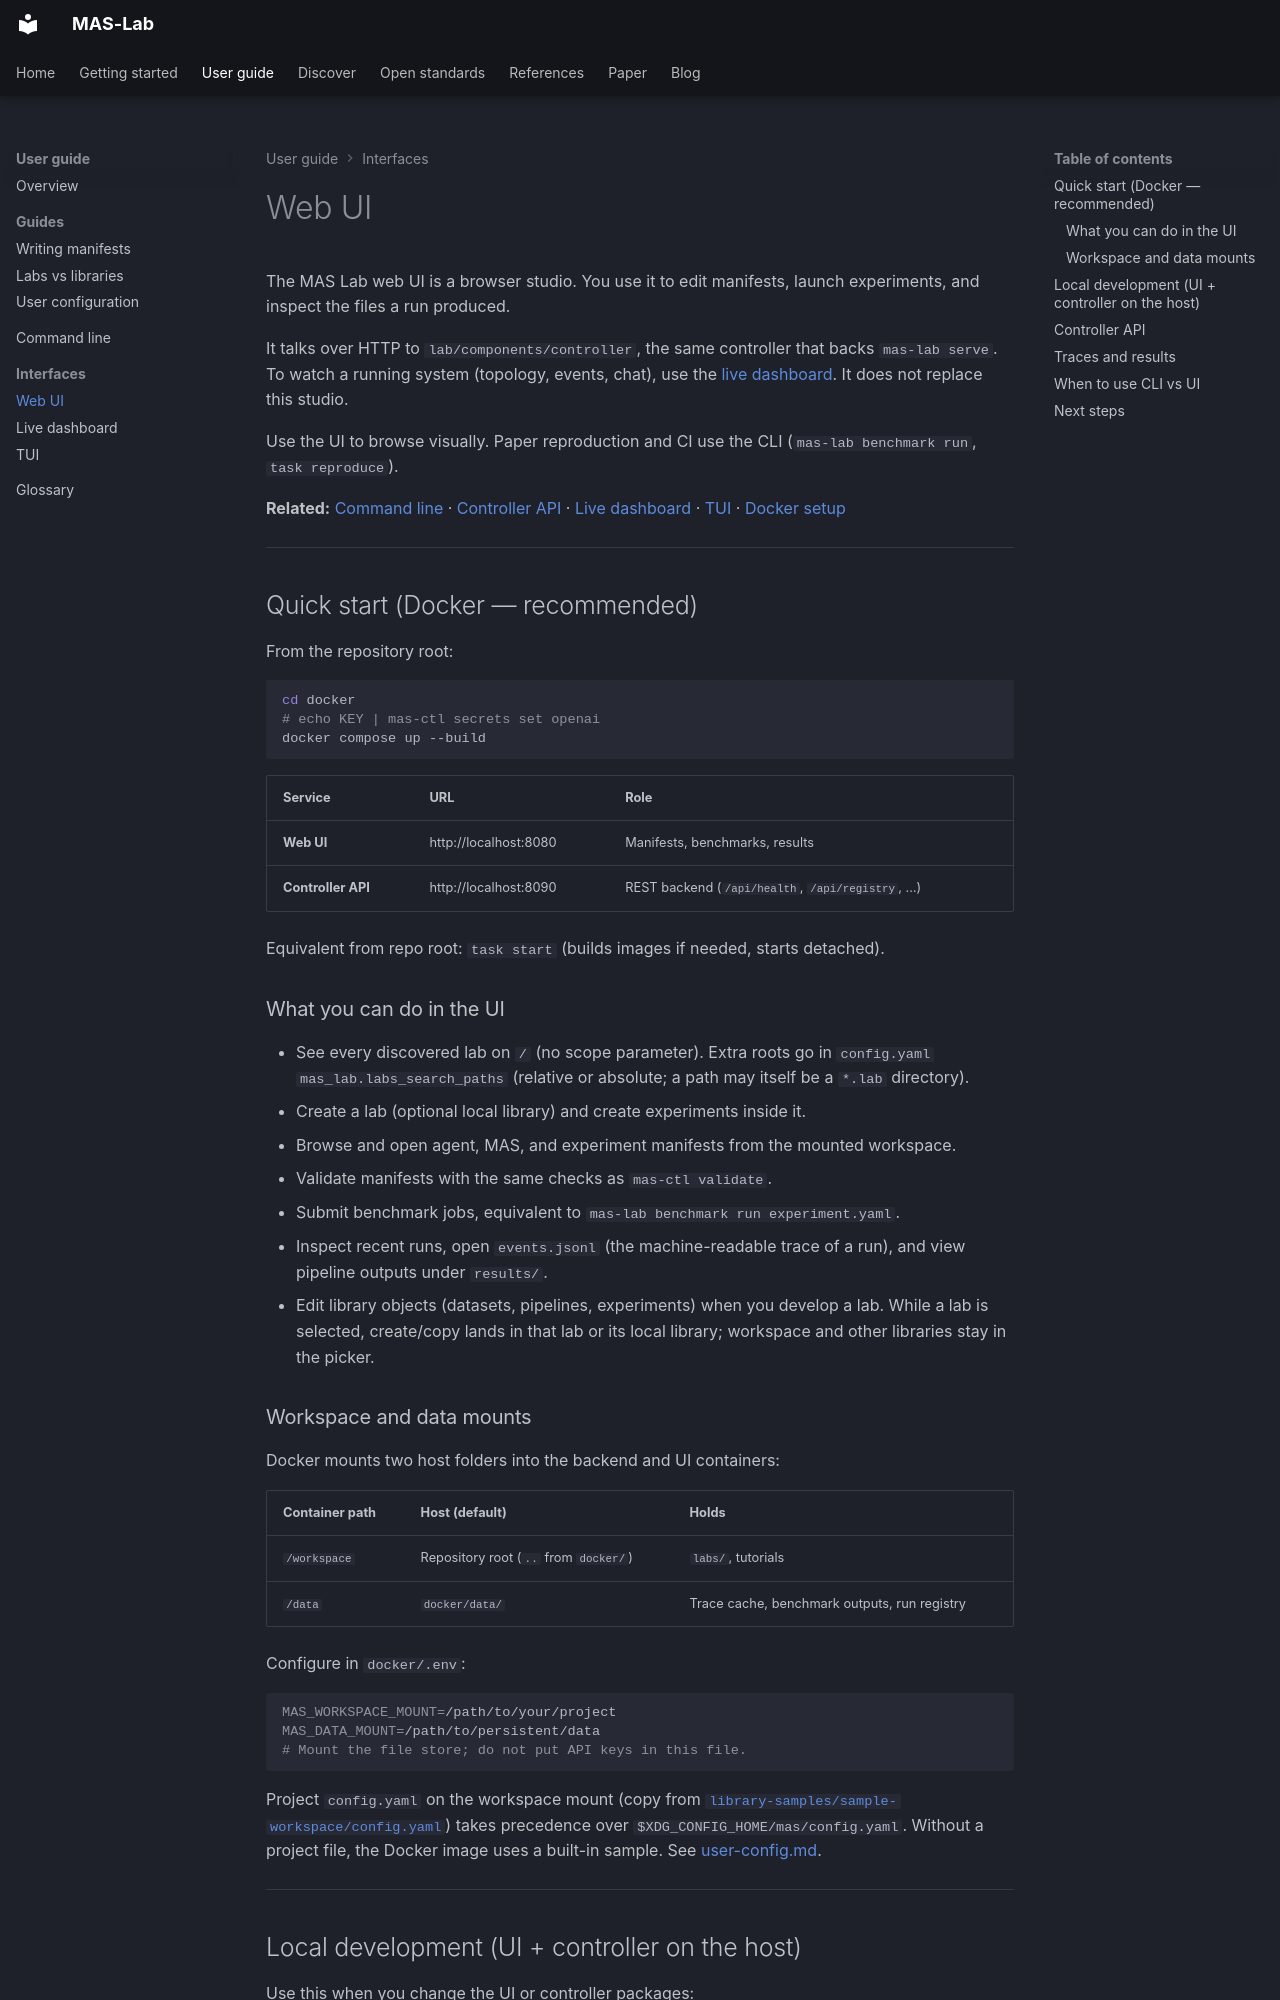

repository: ioc-project/mas-lab · page: ui/index.html · generator: mkdocs

<!--
  Copyright (c) 2026 Cisco Systems, Inc. and its affiliates
  SPDX-License-Identifier: Apache-2.0
-->
# Web UI

The MAS Lab web UI is a browser studio. You use it to edit manifests, launch
experiments, and inspect the files a run produced.

It talks over HTTP to `lab/components/controller`, the same controller that backs
`mas-lab serve`. To watch a running system (topology, events, chat), use the
[live dashboard](live.md). It does not replace this studio.

Use the UI to browse visually. Paper reproduction and CI use the CLI
(`mas-lab benchmark run`, `task reproduce`).

**Related:** [Command line](../cli/index.md) · [Controller API](../cli/serve.md) ·
[Live dashboard](live.md) · [TUI](../ctl/tui.md) ·
[Docker setup](https://github.com/ioc-project/mas-lab/blob/main/docker/README.md)

---

## Quick start (Docker — recommended)

From the repository root:

```bash
cd docker
# echo KEY | mas-ctl secrets set openai
docker compose up --build
```

| Service | URL | Role |
|---------|-----|------|
| **Web UI** | http://localhost:8080 | Manifests, benchmarks, results |
| **Controller API** | http://localhost:8090 | REST backend (`/api/health`, `/api/registry`, …) |

Equivalent from repo root: `task start` (builds images if needed, starts detached).

### What you can do in the UI

- See every discovered lab on `/` (no scope parameter). Extra roots go in
  `config.yaml` `mas_lab.labs_search_paths` (relative or absolute; a path may
  itself be a `*.lab` directory).
- Create a lab (optional local library) and create experiments inside it.
- Browse and open agent, MAS, and experiment manifests from the mounted workspace.
- Validate manifests with the same checks as `mas-ctl validate`.
- Submit benchmark jobs, equivalent to `mas-lab benchmark run experiment.yaml`.
- Inspect recent runs, open `events.jsonl` (the machine-readable trace of a run), and view pipeline outputs under `results/`.
- Edit library objects (datasets, pipelines, experiments) when you develop a lab.
  While a lab is selected, create/copy lands in that lab or its local library;
  workspace and other libraries stay in the picker.

### Workspace and data mounts

Docker mounts two host folders into the backend and UI containers:

| Container path | Host (default) | Holds |
|----------------|----------------|-------|
| `/workspace` | Repository root (`..` from `docker/`) | `labs/`, tutorials |
| `/data` | `docker/data/` | Trace cache, benchmark outputs, run registry |

Configure in `docker/.env`:

```bash
MAS_WORKSPACE_MOUNT=/path/to/your/project
MAS_DATA_MOUNT=/path/to/persistent/data
# Mount the file store; do not put API keys in this file.
```

Project `config.yaml` on the workspace mount (copy from
[`library-samples/sample-workspace/config.yaml`](https://github.com/ioc-project/mas-lab/blob/main/library-samples/sample-workspace/config.yaml))
takes precedence over `$XDG_CONFIG_HOME/mas/config.yaml`. Without a project file,
the Docker image uses a built-in sample. See [user-config.md](../user-config.md).

---
